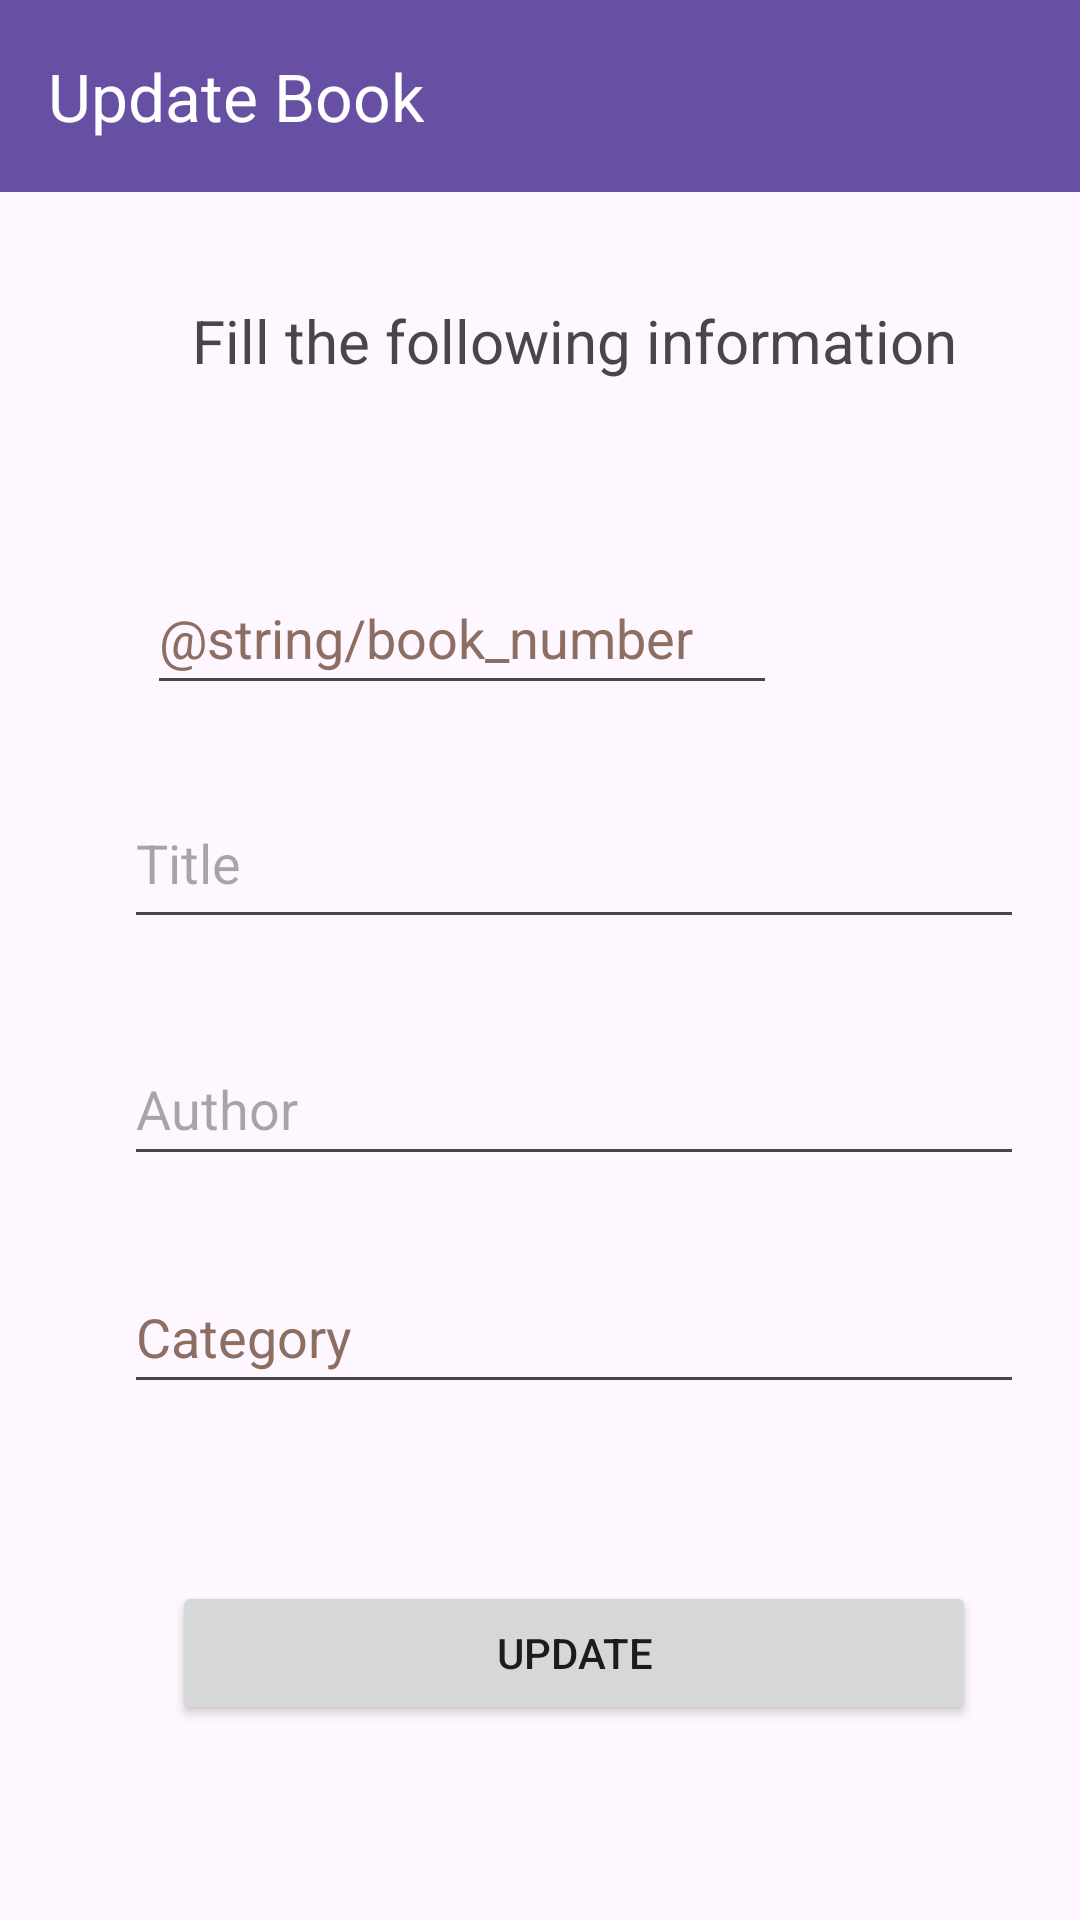

This screen was rendered from an Android layout file. Write that file and the resources it references.
<!-- AndroidManifest.xml: application theme Theme.Enchanteur -->
<!-- res/layout/activity_update_book.xml -->
<?xml version="1.0" encoding="utf-8"?>
<androidx.constraintlayout.widget.ConstraintLayout xmlns:android="http://schemas.android.com/apk/res/android"
    xmlns:app="http://schemas.android.com/apk/res-auto"
    xmlns:tools="http://schemas.android.com/tools"
    android:layout_width="match_parent"
    android:layout_height="match_parent"
    tools:context=".UpdateBookActivity">

    <androidx.appcompat.widget.Toolbar
        android:id="@+id/toolbar"
        android:layout_width="match_parent"
        android:layout_height="?attr/actionBarSize"
        android:layout_marginBottom="36dp"
        android:background="?attr/colorPrimary"
        android:elevation="4dp"
        android:theme="@style/ThemeOverlay.AppCompat.ActionBar"
        app:contentInsetEnd="0dp"
        app:contentInsetLeft="0dp"
        app:contentInsetRight="0dp"
        app:contentInsetStart="0dp"
        app:layout_constraintBottom_toTopOf="@+id/tvFillInformation"
        app:layout_constraintEnd_toEndOf="parent"
        app:layout_constraintHorizontal_bias="0.0"
        app:layout_constraintStart_toStartOf="parent"
        app:layout_constraintTop_toTopOf="parent"
        app:layout_constraintVertical_bias="0.0"
        app:navigationIcon="@drawable/ic_back_arrow"
        app:title="Update Book"
        app:titleMarginEnd="16dp"
        app:titleMarginStart="16dp"
        app:titleTextColor="@color/white" />

    <TextView
        android:id="@+id/tvFillInformation"
        android:layout_width="wrap_content"
        android:layout_height="wrap_content"
        android:layout_marginStart="117dp"
        android:layout_marginEnd="116dp"
        android:text="@string/fill_the_following_information"
        android:textSize="20sp"
        app:layout_constraintBottom_toTopOf="@+id/edtTextUpdateBookNumber"
        app:layout_constraintEnd_toEndOf="parent"
        app:layout_constraintHorizontal_bias="0.415"
        app:layout_constraintStart_toStartOf="parent"
        app:layout_constraintTop_toBottomOf="@+id/toolbar"
        app:layout_constraintVertical_bias="0.5" />

    <EditText
        android:id="@+id/edtTextUpdateBookNumber"
        android:layout_width="wrap_content"
        android:layout_height="wrap_content"
        android:layout_marginTop="60dp"
        android:autofillHints=""
        android:ems="10"
        android:hint="@string/book_number"
        android:inputType="number"
        android:minHeight="48dp"
        android:textColorHint="#8D6E63"
        app:layout_constraintEnd_toEndOf="@+id/tvFillInformation"
        app:layout_constraintHorizontal_bias="0.451"
        app:layout_constraintStart_toStartOf="parent"
        app:layout_constraintTop_toBottomOf="@+id/tvFillInformation" />

    <EditText
        android:id="@+id/edtTextUpdateTitle"
        android:layout_width="300dp"
        android:layout_height="54dp"
        android:layout_marginTop="24dp"
        android:layout_marginBottom="31dp"
        android:autofillHints=""
        android:ems="10"
        android:hint="@string/title"
        android:inputType="text"
        app:layout_constraintBottom_toTopOf="@+id/edtTextUpdateAuthor"
        app:layout_constraintEnd_toEndOf="@+id/tvFillInformation"
        app:layout_constraintHorizontal_bias="0.511"
        app:layout_constraintStart_toStartOf="@+id/tvFillInformation"
        app:layout_constraintTop_toBottomOf="@+id/edtTextUpdateBookNumber" />

    <EditText
        android:id="@+id/edtTextUpdateAuthor"
        android:layout_width="0dp"
        android:layout_height="wrap_content"
        android:layout_marginBottom="31dp"
        android:autofillHints=""
        android:ems="10"
        android:hint="@string/author"
        android:inputType="text"
        android:minHeight="48dp"
        app:layout_constraintBottom_toTopOf="@+id/edtTextUpdateCategory"
        app:layout_constraintEnd_toEndOf="@+id/edtTextUpdateTitle"
        app:layout_constraintHorizontal_bias="0.0"
        app:layout_constraintStart_toStartOf="@+id/edtTextUpdateTitle"
        app:layout_constraintTop_toBottomOf="@+id/edtTextUpdateTitle" />

    <EditText
        android:id="@+id/edtTextUpdateCategory"
        android:layout_width="0dp"
        android:layout_height="wrap_content"
        android:layout_marginTop="28dp"
        android:autofillHints=""
        android:ems="10"
        android:hint="@string/category"
        android:inputType="text"
        android:minHeight="48dp"
        android:textColorHint="#8D6E63"
        app:layout_constraintEnd_toEndOf="@+id/edtTextUpdateAuthor"
        app:layout_constraintHorizontal_bias="0.0"
        app:layout_constraintStart_toStartOf="@+id/edtTextUpdateAuthor"
        app:layout_constraintTop_toBottomOf="@+id/edtTextUpdateAuthor" />

    <Button
        android:id="@+id/btnUpdateBooks"
        android:layout_width="0dp"
        android:layout_height="wrap_content"
        android:layout_marginStart="16dp"
        android:layout_marginTop="59dp"
        android:layout_marginEnd="16dp"
        android:layout_marginBottom="309dp"
        android:text="@string/update_book_button"
        app:layout_constraintBottom_toBottomOf="parent"
        app:layout_constraintEnd_toEndOf="@+id/edtTextUpdateCategory"
        app:layout_constraintStart_toStartOf="@+id/edtTextUpdateCategory"
        app:layout_constraintTop_toBottomOf="@+id/edtTextUpdateCategory"
        app:layout_constraintVertical_bias="0.0" />

</androidx.constraintlayout.widget.ConstraintLayout>
<!-- resources referenced by this layout -->
<resources>
  <color name="white">#FFFFFFFF</color>
  <string name="author">Author</string>
  <string name="book_number">Numero ng libro</string>
  <string name="category">Category</string>
  <string name="fill_the_following_information">Fill the following information</string>
  <string name="title">Title</string>
  <string name="update_book_button">UPDATE</string>
  <style name="Theme.Enchanteur" parent="Base.Theme.Enchanteur" />
  <style name="Base.Theme.Enchanteur" parent="Theme.Material3.DayNight.NoActionBar">
          
          
      </style>
</resources>
